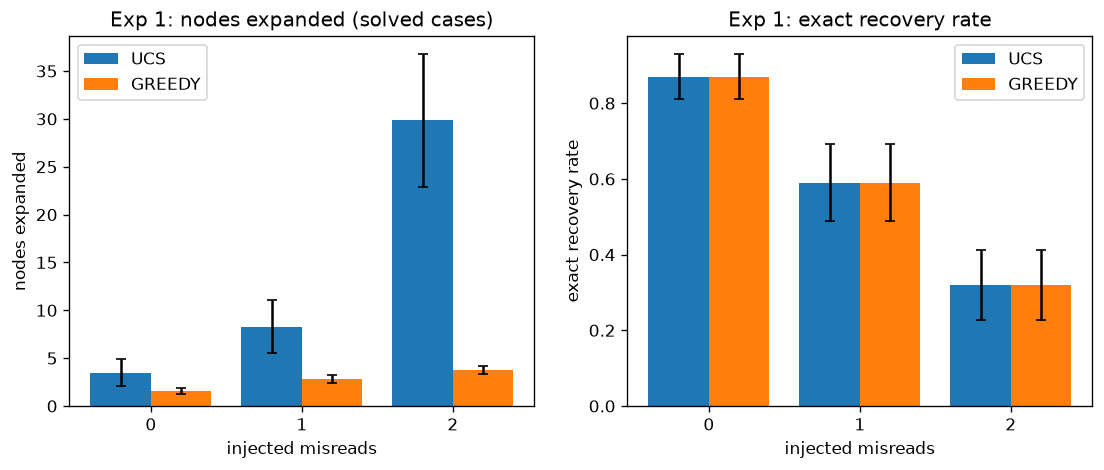

The data file committed next to this chart (first rows):
injected_misreads, method, nodes_mean, nodes_std, cost_mean, cost_std, recovery_mean, recovery_std
0, ucs, 3.496, 1.408, 1.159, 0.7268, 0.87, 0.06
0, greedy, 1.577, 0.3173, 1.159, 0.7268, 0.87, 0.06
1, ucs, 8.275, 2.783, 3.119, 0.681, 0.59, 0.102
1, greedy, 2.831, 0.4584, 3.119, 0.681, 0.59, 0.102
2, ucs, 29.83, 6.945, 6.667, 0.9098, 0.32, 0.09274
2, greedy, 3.759, 0.4393, 6.667, 0.9098, 0.32, 0.09274
